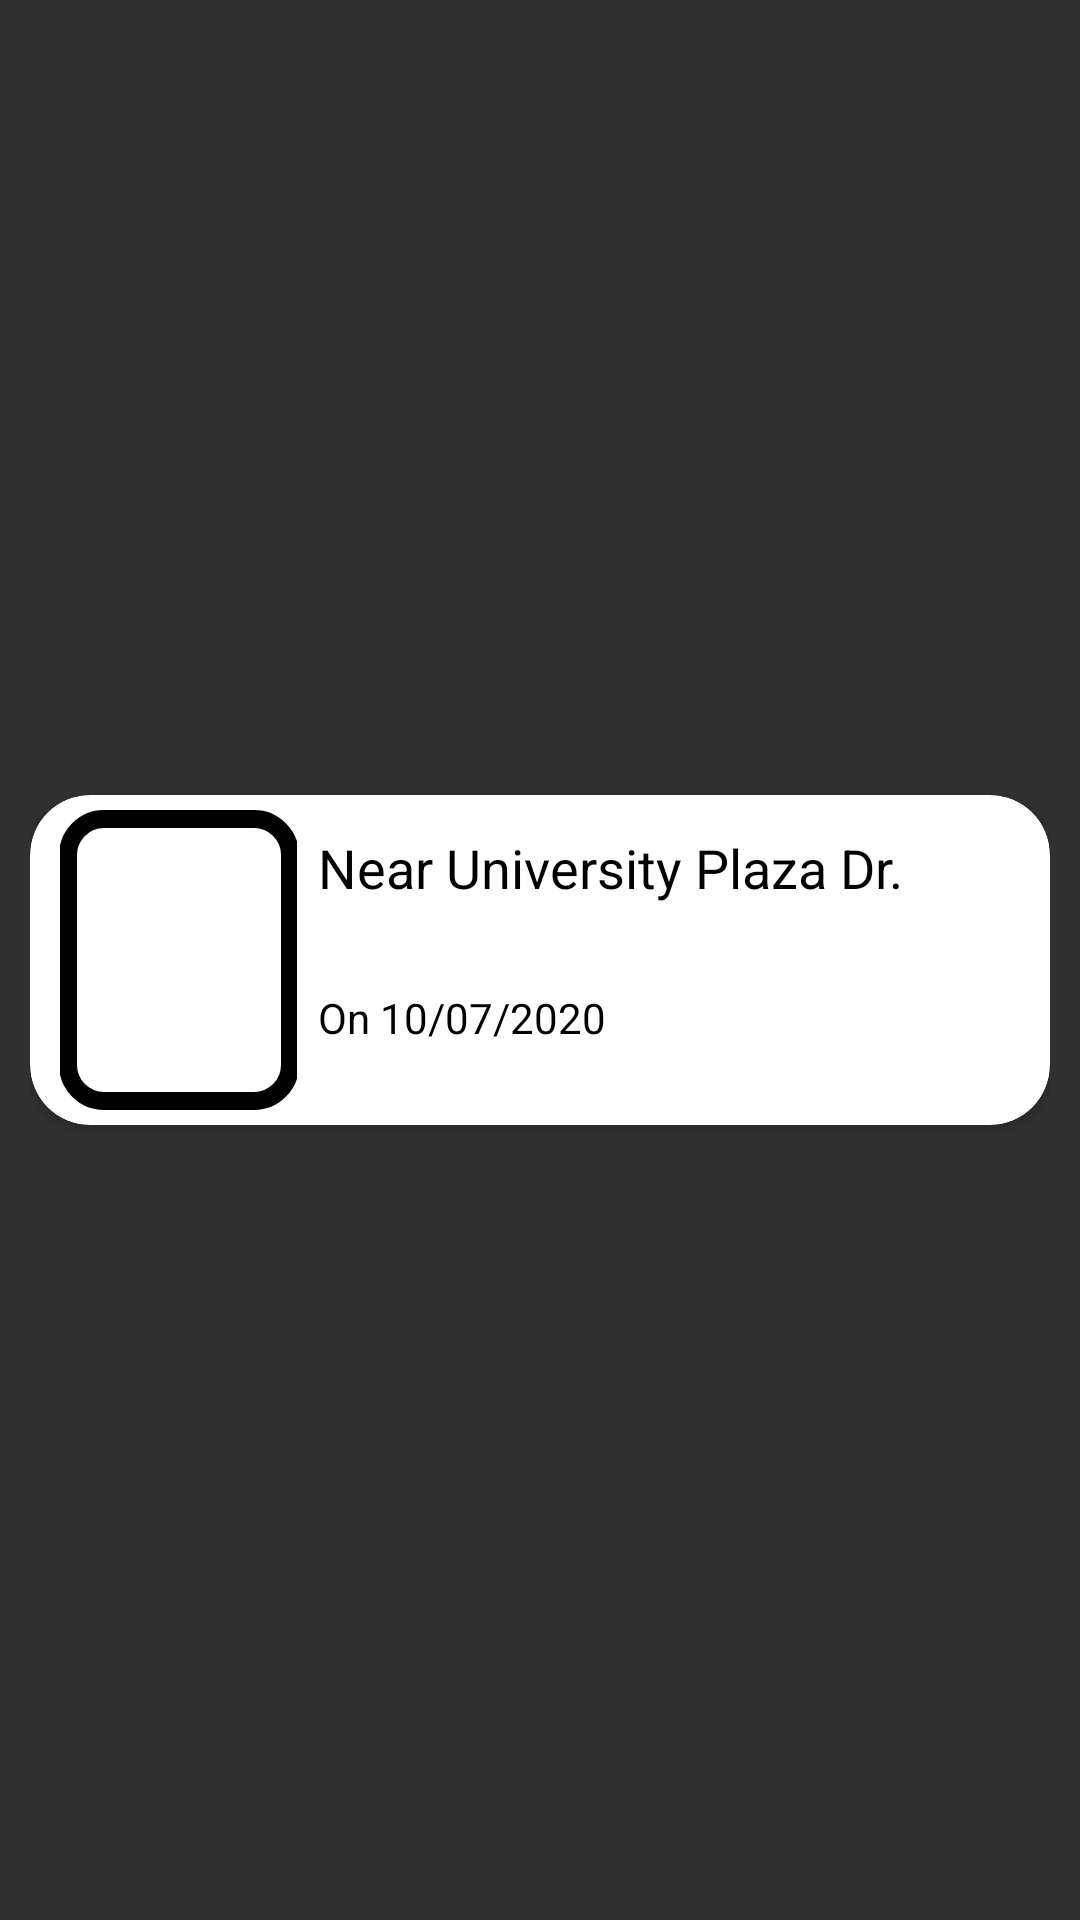

Layout XML and referenced resources for this Android screen:
<!-- AndroidManifest.xml: application theme AppTheme -->
<!-- res/layout/report_card.xml -->
<?xml version="1.0" encoding="utf-8"?>
<FrameLayout xmlns:android="http://schemas.android.com/apk/res/android"
    xmlns:tools="http://schemas.android.com/tools"
    android:id="@+id/card_report"
    android:layout_width="match_parent"
    android:layout_height="wrap_content"
    android:layout_gravity="center_horizontal"
    android:paddingHorizontal="10dp"
    android:layout_marginTop="10dp"
    android:backgroundTint="#000"
    xmlns:app="http://schemas.android.com/apk/res-auto"
   >

    <androidx.cardview.widget.CardView
        android:layout_width="match_parent"
        android:layout_height="wrap_content"
        android:minHeight="110dp"
        android:layout_gravity="center"
        android:backgroundTint="#FFFFFF"
        app:cardCornerRadius="20dp">

        <LinearLayout
            android:layout_width="match_parent"
            android:layout_height="match_parent"
            android:orientation="horizontal"
            android:layout_gravity="center"
            android:layout_marginHorizontal="10dp">

            <FrameLayout
                android:layout_width="0dp"
                android:layout_height="match_parent"
                android:layout_weight="1.2"
                android:layout_gravity="center"
                android:padding="0dp">

                <androidx.appcompat.widget.AppCompatImageView
                    android:id="@+id/imageView"
                    android:layout_width="80dp"
                    android:layout_height="100dp"
                    android:layout_gravity="center"
                    android:padding="6dp"
                    android:scaleType="centerCrop"
                    android:adjustViewBounds="true"
                    tools:srcCompat="@tools:sample/avatars" />

                <ImageView
                    android:layout_width="80dp"
                    android:layout_height="100dp"
                    android:layout_gravity="center"
                    android:src="@drawable/home_background_image_frame" />

            </FrameLayout>









            <LinearLayout
                android:layout_width="0dp"
                android:layout_height="match_parent"
                android:layout_weight="3.3"
                android:orientation="vertical"
                android:paddingVertical="7dp"
                android:paddingLeft="7dp">


                <TextView
                    android:id="@+id/street_text"
                    android:layout_width="match_parent"
                    android:layout_height="wrap_content"
                    android:layout_weight="2"
                    android:text="Near University Plaza Dr."
                    android:textColor="#000"
                    android:textSize="18sp" />

                <TextView
                    android:id="@+id/date_text"
                    android:layout_width="match_parent"
                    android:layout_height="wrap_content"
                    android:layout_gravity="bottom"
                    android:layout_weight="1"
                    android:text="On 10/07/2020"
                    android:textColor="#000"
                    android:textSize="14sp" />

            </LinearLayout>










            <androidx.appcompat.widget.AppCompatImageButton
                android:id="@+id/shareButton"
                android:layout_width="3dp"
                android:layout_height="match_parent"
                android:layout_gravity="center"
                android:layout_weight=".3"
                android:background="@android:color/white"
                app:srcCompat="@drawable/home_ic_sharereport" />




        </LinearLayout>

    </androidx.cardview.widget.CardView>

</FrameLayout>
<!-- resources referenced by this layout -->
<resources>
  <!-- drawable home_background_image_frame (drawable) -->
  <?xml version="1.0" encoding="utf-8"?>
  <shape xmlns:android="http://schemas.android.com/apk/res/android" android:shape="rectangle">
      <solid android:color="#00ffffff" />
      <padding android:left="6dp"
          android:top="6dp"
          android:right="6dp"
          android:bottom="6dp" />
      <corners android:radius="12dp" />
      <stroke android:width="6dp" android:color="#000" />
  </shape>
  <!-- drawable ic_baseline_share_24 (drawable) -->
  <vector xmlns:android="http://schemas.android.com/apk/res/android"
      android:width="24dp"
      android:height="24dp"
      android:viewportWidth="24"
      android:viewportHeight="24"
      android:tint="#000">
    <path
        android:fillColor="#000"
        android:pathData="M18,16.08c-0.76,0 -1.44,0.3 -1.96,0.77L8.91,12.7c0.05,-0.23 0.09,-0.46 0.09,-0.7s-0.04,-0.47 -0.09,-0.7l7.05,-4.11c0.54,0.5 1.25,0.81 2.04,0.81 1.66,0 3,-1.34 3,-3s-1.34,-3 -3,-3 -3,1.34 -3,
        3c0,0.24 0.04,0.47 0.09,0.7L8.04,9.81C7.5,9.31 6.79,9 6,9c-1.66,0 -3,1.34 -3,
        3s1.34,3 3,3c0.79,0 1.5,-0.31 2.04,-0.81l7.12,4.16c-0.05,0.21 -0.08,0.43 -0.08,
        0.65 0,1.61 1.31,2.92 2.92,2.92 1.61,0 2.92,-1.31 2.92,-2.92s-1.31,-2.92 -2.92,-2.92z"/>
  </vector>
  <style name="AppTheme" parent="Theme.AppCompat">
          
          <item name="windowActionBar">false</item>
          <item name="windowNoTitle">true</item>
  
  
          <item name="colorPrimary">@color/colorPrimary</item>
          <item name="colorPrimaryDark">@color/colorPrimaryDark</item>
          <item name="colorAccent">@color/colorAccent</item>
  
      </style>
  <color name="colorPrimary">#ffffff</color>
  <color name="colorPrimaryDark">#ffffff</color>
  <color name="colorAccent">#ffffff</color>
</resources>
